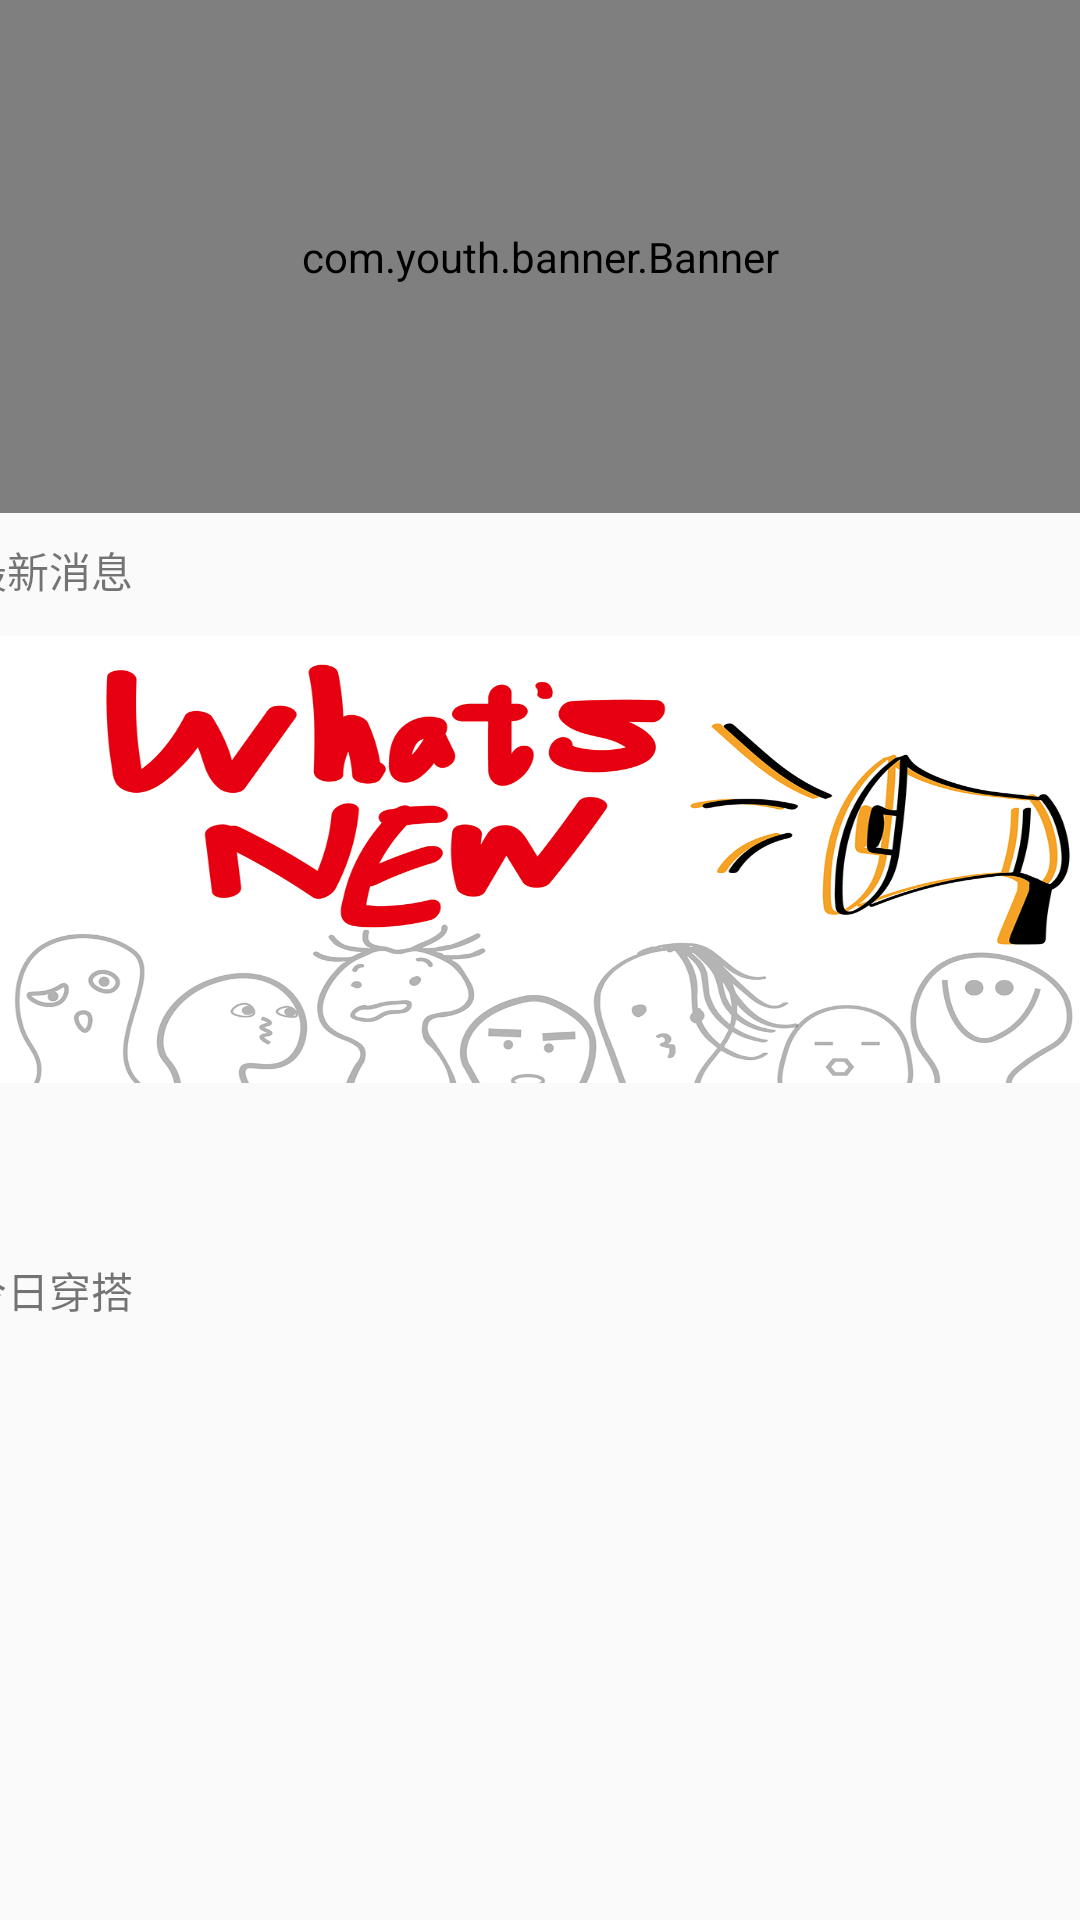

Reconstruct the res/layout file that produces this screen, plus the resources it refers to.
<!-- AndroidManifest.xml: application theme AppTheme -->
<!-- res/layout/home.xml -->
<?xml version="1.0" encoding="utf-8"?>
<android.support.constraint.ConstraintLayout xmlns:android="http://schemas.android.com/apk/res/android"
    xmlns:app="http://schemas.android.com/apk/res-auto"
    xmlns:tools="http://schemas.android.com/tools"
    android:layout_width="match_parent"
    android:layout_height="match_parent">

    <com.youth.banner.Banner xmlns:app="http://schemas.android.com/apk/res-auto"
        android:id="@+id/banner"
        android:layout_width="0dp"
        android:layout_height="171dp"
        app:layout_constraintEnd_toEndOf="parent"
        app:layout_constraintStart_toStartOf="parent"
        app:layout_constraintTop_toTopOf="parent" />

    <ImageButton
        android:id="@+id/btnnews"
        android:layout_width="0dp"
        android:layout_height="149dp"
        android:layout_marginBottom="8dp"
        android:background="@drawable/whatnews"
        app:layout_constraintBottom_toBottomOf="parent"
        app:layout_constraintEnd_toEndOf="parent"
        app:layout_constraintHorizontal_bias="0.0"
        app:layout_constraintStart_toStartOf="parent"
        app:layout_constraintTop_toBottomOf="@+id/banner"
        app:layout_constraintVertical_bias="0.131" />

    <TextView
        android:id="@+id/textView2"
        android:layout_width="wrap_content"
        android:layout_height="wrap_content"
        android:layout_marginBottom="11dp"
        android:layout_marginEnd="328dp"
        android:layout_marginTop="8dp"
        android:text="最新消息"
        app:layout_constraintBottom_toTopOf="@+id/btnnews"
        app:layout_constraintEnd_toEndOf="parent"
        app:layout_constraintStart_toStartOf="parent"
        app:layout_constraintTop_toBottomOf="@+id/banner" />

    <TextView
        android:id="@+id/textView3"
        android:layout_width="wrap_content"
        android:layout_height="wrap_content"
        android:layout_marginBottom="141dp"
        android:layout_marginEnd="328dp"
        android:text="今日穿搭"
        app:layout_constraintBottom_toBottomOf="parent"
        app:layout_constraintEnd_toEndOf="parent"
        app:layout_constraintStart_toStartOf="parent"
        app:layout_constraintTop_toBottomOf="@+id/btnnews" />

    <ImageButton
        android:id="@+id/btntoday"
        android:layout_width="0dp"
        android:layout_height="145dp"
        android:layout_marginTop="8dp"
        android:background="@drawable/hometoday"
        app:layout_constraintBottom_toBottomOf="parent"
        app:layout_constraintEnd_toEndOf="parent"
        app:layout_constraintStart_toStartOf="parent"
        app:layout_constraintTop_toBottomOf="@+id/textView3" />
</android.support.constraint.ConstraintLayout>
<!-- resources referenced by this layout -->
<resources>
  <!-- drawable whatnews: png bitmap (drawable, 215285 bytes) -->
  <style name="AppTheme" parent="Theme.AppCompat.Light.DarkActionBar">
          
          <item name="colorPrimary">@color/colorPrimary</item>
          <item name="colorPrimaryDark">@color/colorPrimaryDark</item>
          <item name="colorAccent">@color/BottomNevigationBarYellow</item>
          <item name="actionBarStyle">@style/MyActionBar</item>
      </style>
  <color name="colorPrimary">#FFFFFF</color>
  <color name="colorPrimaryDark">#3C3431</color>
  <color name="BottomNevigationBarYellow">#f4a936</color>
  <style name="MyActionBar" parent="@style/Widget.AppCompat.ActionBar.Solid">
          <item name="titleTextStyle">@style/MyTitleTextStyle</item>
      </style>
  <style name="MyTitleTextStyle" parent="@style/TextAppearance.AppCompat.Widget.ActionBar.Title">
          <item name="android:textColor">#2A2A30</item>
          <item name="android:gravity">center_horizontal</item>
      </style>
</resources>
